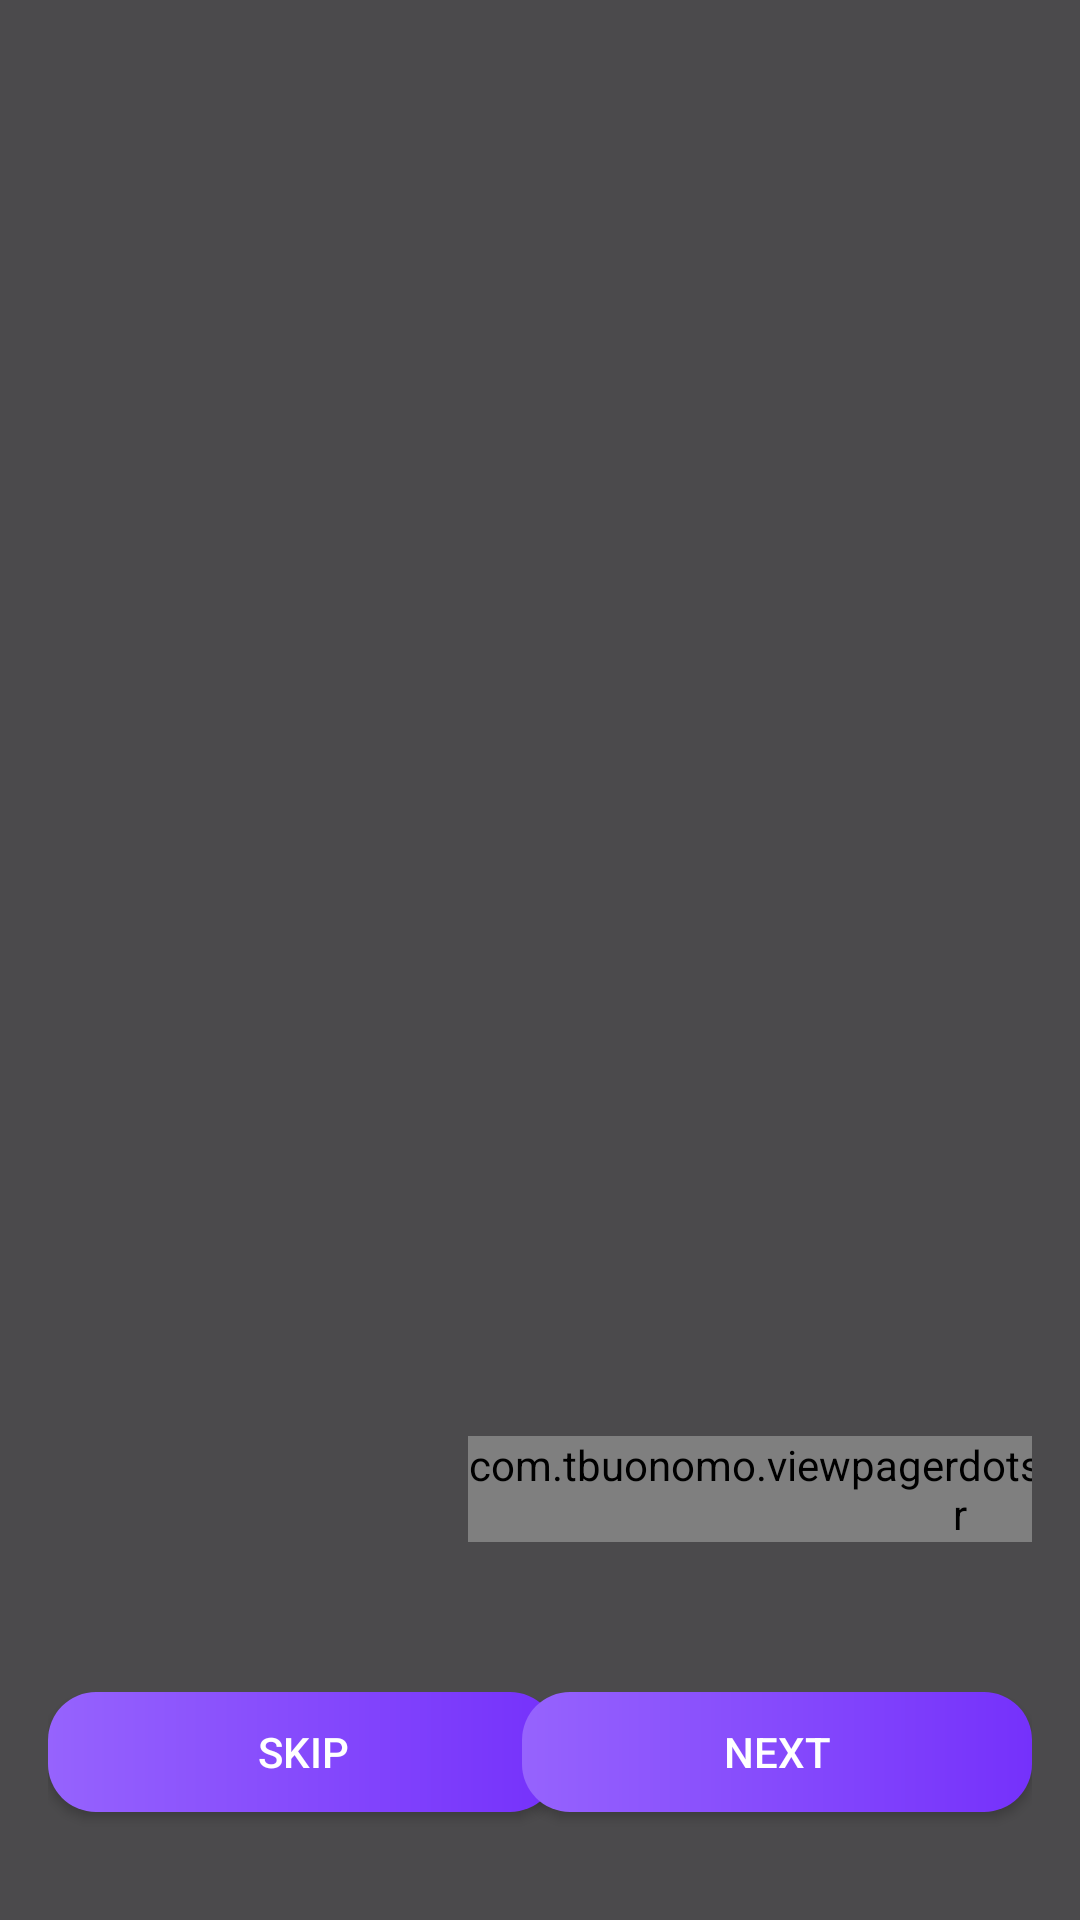

Here is an Android app screen rendered from its layout file. Give the layout XML and the strings, colors and styles it references.
<!-- AndroidManifest.xml: application theme AppTheme.NoActionBar -->
<!-- res/layout/activity_intro.xml -->
<?xml version="1.0" encoding="utf-8"?>
<androidx.constraintlayout.widget.ConstraintLayout xmlns:android="http://schemas.android.com/apk/res/android"
    xmlns:app="http://schemas.android.com/apk/res-auto"
    xmlns:tools="http://schemas.android.com/tools"
    android:layout_width="match_parent"
    android:layout_height="match_parent"
    android:padding="16dp"
    tools:context=".presenter.intro.IntroActivity">
    <androidx.viewpager.widget.ViewPager
        android:id="@+id/view_pager"
        android:layout_width="match_parent"
        android:layout_height="match_parent">
    </androidx.viewpager.widget.ViewPager>

    <com.tbuonomo.viewpagerdotsindicator.DotsIndicator
        app:layout_constraintBottom_toTopOf="@+id/skip_button"
        app:layout_constraintLeft_toLeftOf="parent"
        android:layout_marginLeft="140dp"
        android:layout_marginBottom="50dp"
        android:id="@+id/dots_indicator"
        android:layout_width="wrap_content"
        android:layout_height="wrap_content"
        app:dotsColor="@color/colorLilac"
        app:dotsCornerRadius="8dp"
        app:dotsSize="6dp"
        app:dotsSpacing="6dp"
        app:dotsWidthFactor="2.5"
        />


    <Button
        android:id="@+id/skip_button"
        android:layout_width="170dp"
        android:layout_height="40dp"
        android:onClick="skip"
        android:text="SKIP"
        android:textColor="@color/colorWhite"
        app:layout_constraintLeft_toLeftOf="parent"
        app:layout_constraintBottom_toBottomOf="parent"
        android:layout_marginBottom="20dp"
        android:background="@drawable/button_grad"

        />
    <Button
        android:id="@+id/next_button"
        android:layout_width="170dp"
        android:layout_height="40dp"
        android:onClick="next"
        android:text="NEXT"
        android:textColor="@color/colorWhite"
        app:layout_constraintRight_toRightOf="parent"
        app:layout_constraintBottom_toBottomOf="parent"
        android:layout_marginLeft="10dp"
        android:layout_marginBottom="20dp"
        android:background="@drawable/button_grad"

        />





</androidx.constraintlayout.widget.ConstraintLayout>
<!-- resources referenced by this layout -->
<resources>
  <color name="colorLilac">#7531FB</color>
  <color name="colorWhite">#FFFFFF</color>
  <!-- drawable button_grad (drawable) -->
  <?xml version="1.0" encoding="utf-8"?>
  <shape xmlns:android="http://schemas.android.com/apk/res/android">
      <gradient
          android:endColor="@color/colorLilac"
          android:startColor="@color/colorLightLilac"
          android:angle="0"
          />
      <corners android:radius="16dp"/>
  
  </shape>
  <style name="AppTheme.NoActionBar">
          <item name="windowActionBar">false</item>
          <item name="windowNoTitle">true</item>
      </style>
  <color name="colorLightLilac">#9663FD</color>
</resources>
